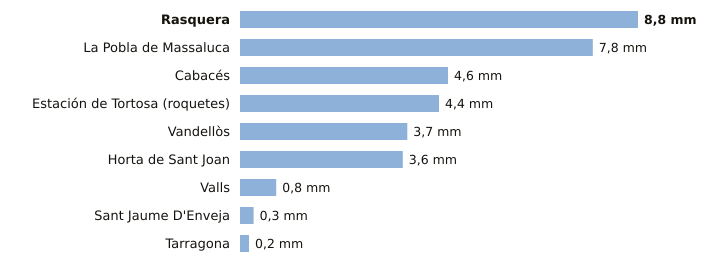

The table this chart was drawn from, first rows:
estacion, provincia, indicativo, mm_6_dias_anteriores, mm_hoy, mm_7_dias, horas_de_hoy
Rasquera, Tarragona, 9975X, 8.8, 0.0, 8.8, 1
La Pobla de Massaluca, Tarragona, 9947X, 7.8, 0.0, 7.8, 1
Cabacés, Tarragona, 9961X, 4.6, 0.0, 4.6, 1
Estación de Tortosa (roquetes), Tarragona, 9981A, 4.4, 0.0, 4.4, 2
Vandellòs, Tarragona, 0002I, 3.7, 0.0, 3.7, 3
Horta de Sant Joan, Tarragona, 9946X, 3.6, 0.0, 3.6, 1
Valls, Tarragona, 0034X, 0.8, 0.0, 0.8, 1
Sant Jaume D'Enveja, Tarragona, 9987P, 0.3, 0.0, 0.3, 2
Tarragona, Tarragona, 0042Y, 0.2, 0.0, 0.2, 3
